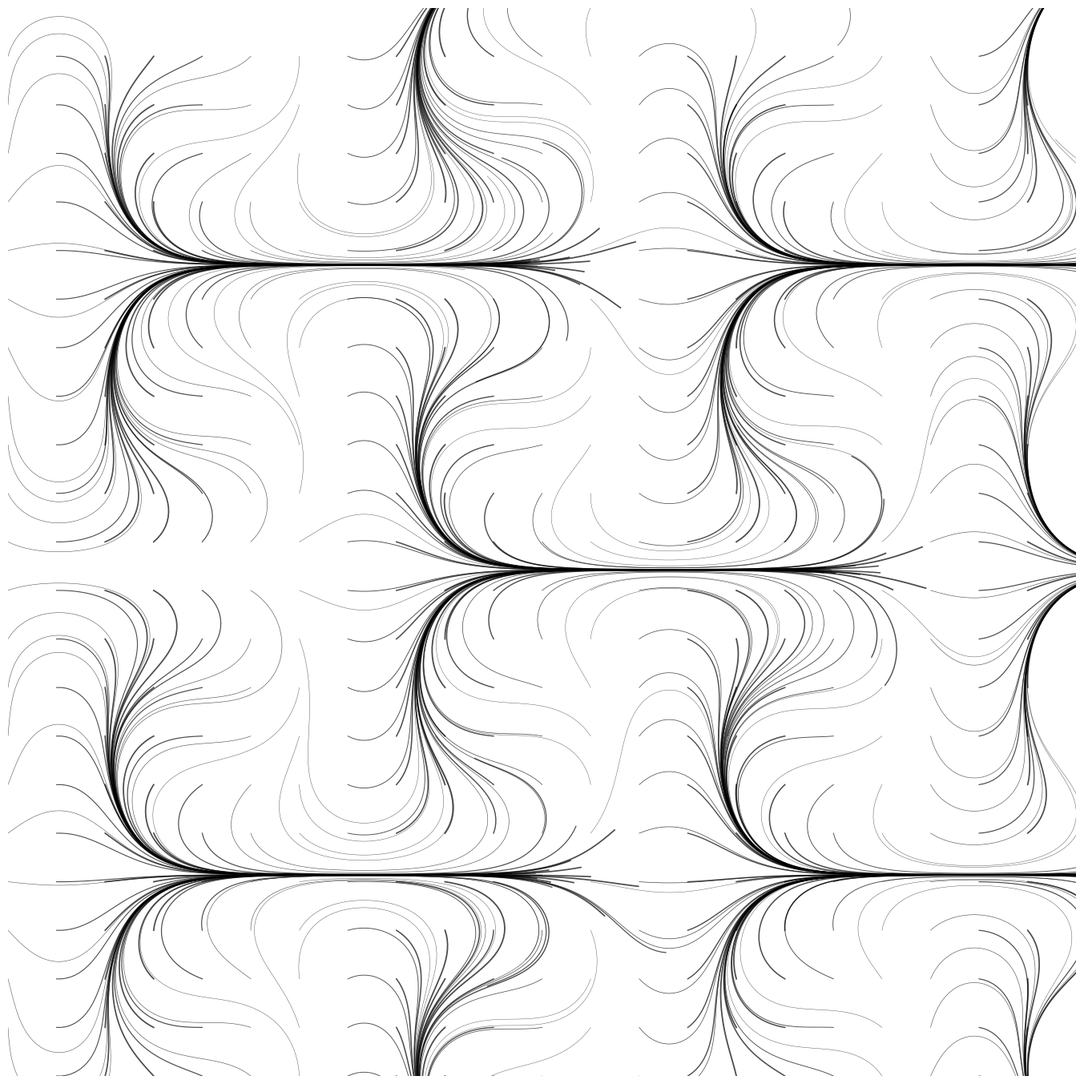

Source code (Python):
import numpy as np
import matplotlib.pyplot as plt
from pathlib import Path

SIZE = 4000
DPI = 300
SEED = 42

PNG_DIR = Path("output/png")
SVG_DIR = Path("output/svg")
PNG_DIR.mkdir(parents=True, exist_ok=True)
SVG_DIR.mkdir(parents=True, exist_ok=True)

np.random.seed(SEED)


def setup_ax():
    fig, ax = plt.subplots(figsize=(SIZE/DPI, SIZE/DPI), dpi=DPI)
    fig.subplots_adjust(left=0, right=1, top=1, bottom=0)
    ax.set_facecolor("white")
    ax.set_xlim(-5, 105)
    ax.set_ylim(-5, 105)
    ax.set_aspect("equal")
    ax.axis("off")
    return fig, ax


def save(fig, name):
    png_path = PNG_DIR / f"{name}.png"
    svg_path = SVG_DIR / f"{name}.svg"
    fig.savefig(png_path, dpi=DPI, pad_inches=0, facecolor="white")
    fig.savefig(svg_path, format="svg", pad_inches=0, facecolor="white")
    plt.close(fig)
    print(f"Tersimpan: {png_path} | {svg_path}")


def flow_field():
    fig, ax = setup_ax()
    def angle_field(x, y):
        return np.sin(x * 0.1) * np.cos(y * 0.1) * np.pi
    for start_x in np.arange(-5, 105, 5):
        for start_y in np.arange(-5, 105, 5):
            x, y = start_x, start_y
            xs, ys = [x], [y]
            for _ in range(100):
                angle = angle_field(x, y)
                x += 0.5 * np.cos(angle)
                y += 0.5 * np.sin(angle)
                if x < -10 or x > 110 or y < -10 or y > 110:
                    break
                xs.append(x)
                ys.append(y)
            if len(xs) > 5:
                lw = 0.8 + 0.5 * np.sin(start_x * 0.2)
                ax.plot(xs, ys, color="black", linewidth=lw, alpha=0.7)
    save(fig, "flow_field")


if __name__ == "__main__":
    flow_field()
